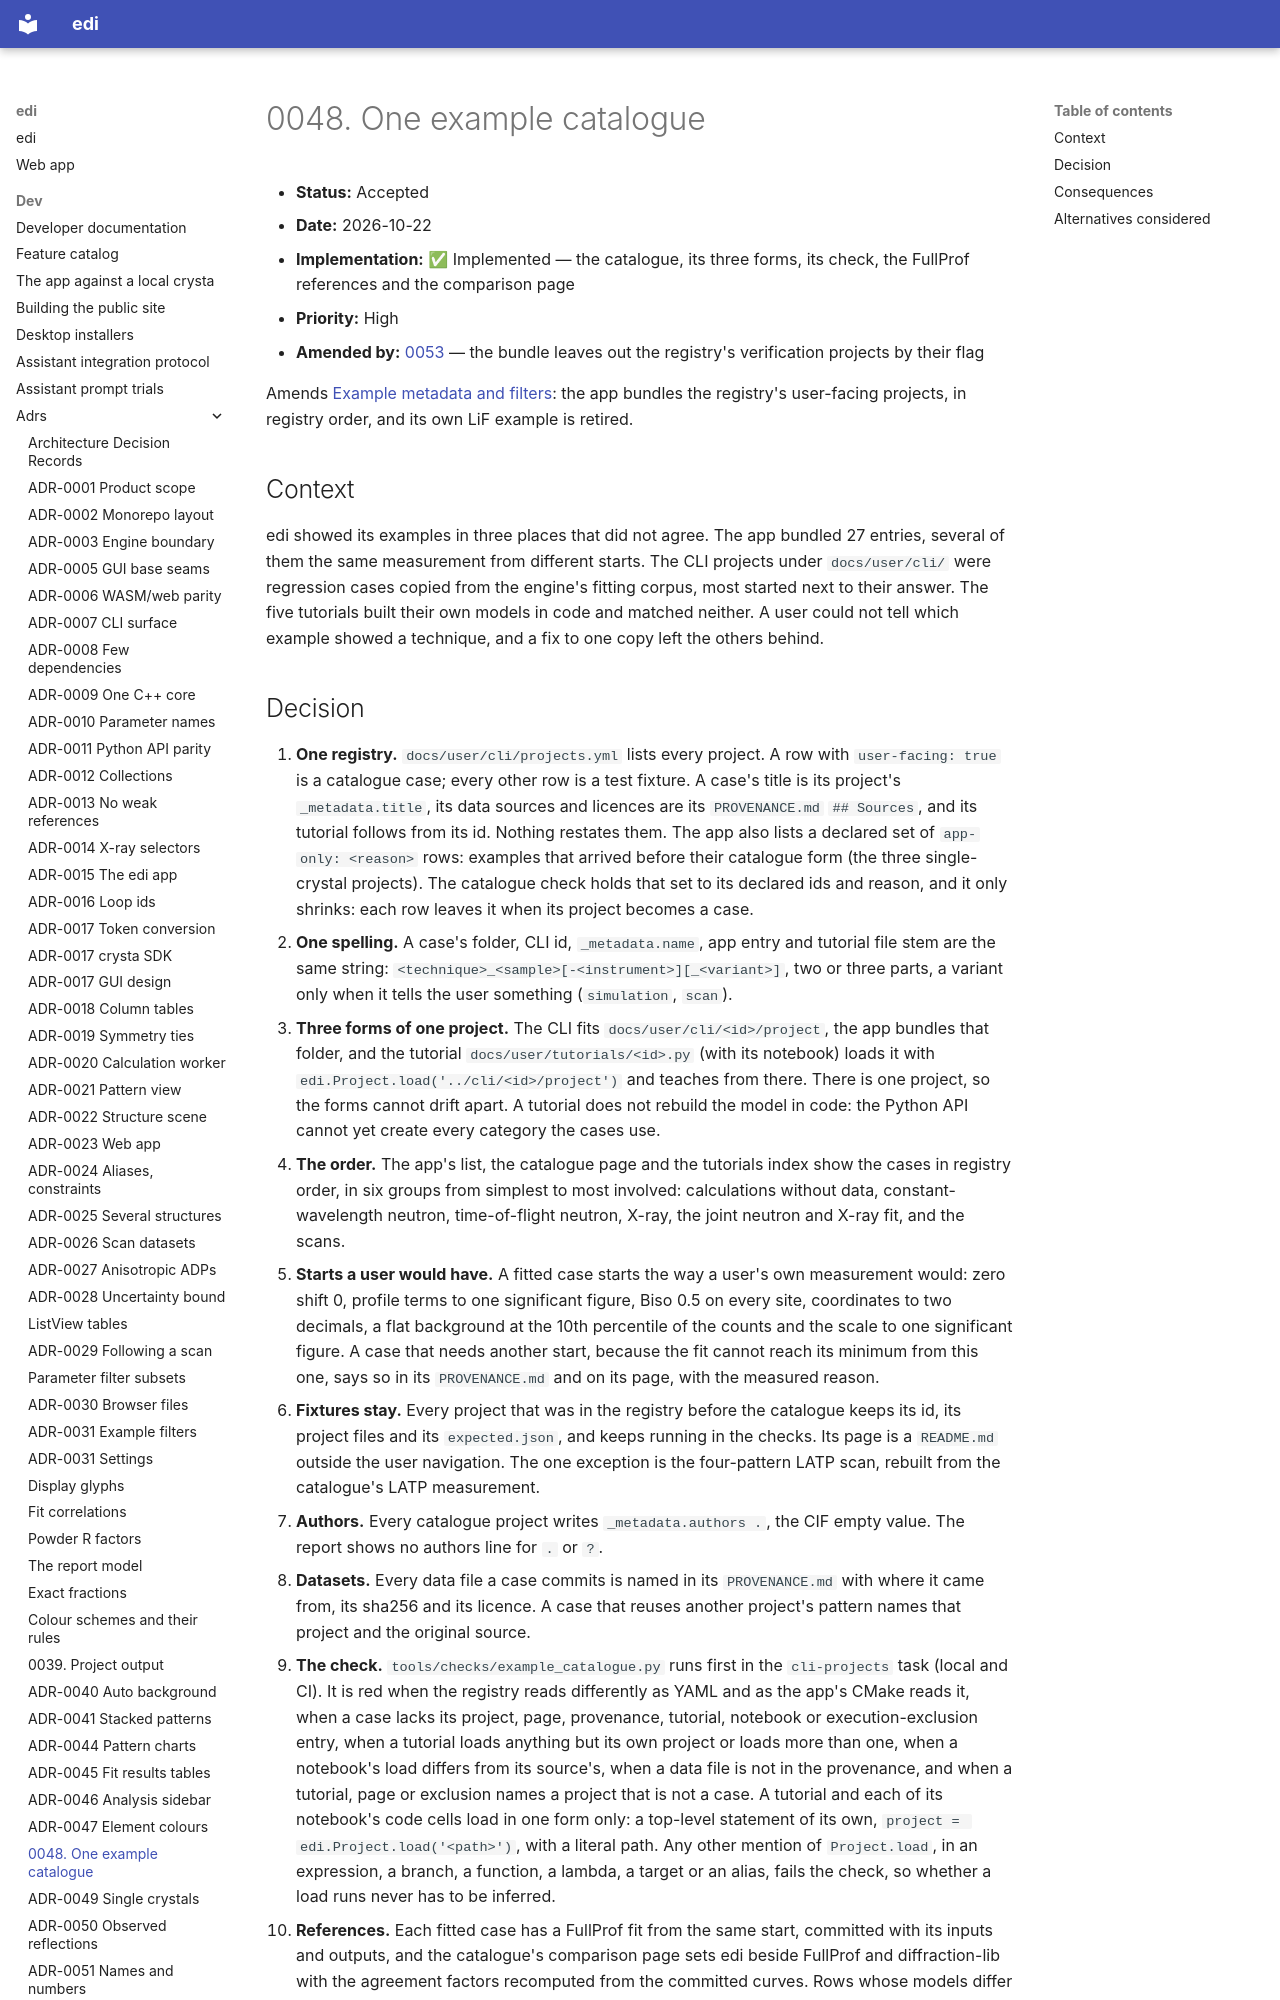

repository: enhantica/edi · page: dev/adrs/0048-one-example-catalogue/index.html · generator: mkdocs

# 0048. One example catalogue

- **Status:** Accepted
- **Date:** 2026-10-22
- **Implementation:** ✅ Implemented — the catalogue, its three forms, its check, the FullProf references and the
  comparison page
- **Priority:** High
- **Amended by:** [0053](0054-experiment-description.md) — the bundle leaves out the registry's verification projects by their flag

Amends [Example metadata and filters](0031-example-metadata-and-filters.md): the app bundles the registry's
user-facing projects, in registry order, and its own LiF example is retired.

## Context

edi showed its examples in three places that did not agree. The app bundled 27 entries, several of them the same
measurement from different starts. The CLI projects under `docs/user/cli/` were regression cases copied from the
engine's fitting corpus, most started next to their answer. The five tutorials built their own models in code and
matched neither. A user could not tell which example showed a technique, and a fix to one copy left the others behind.
